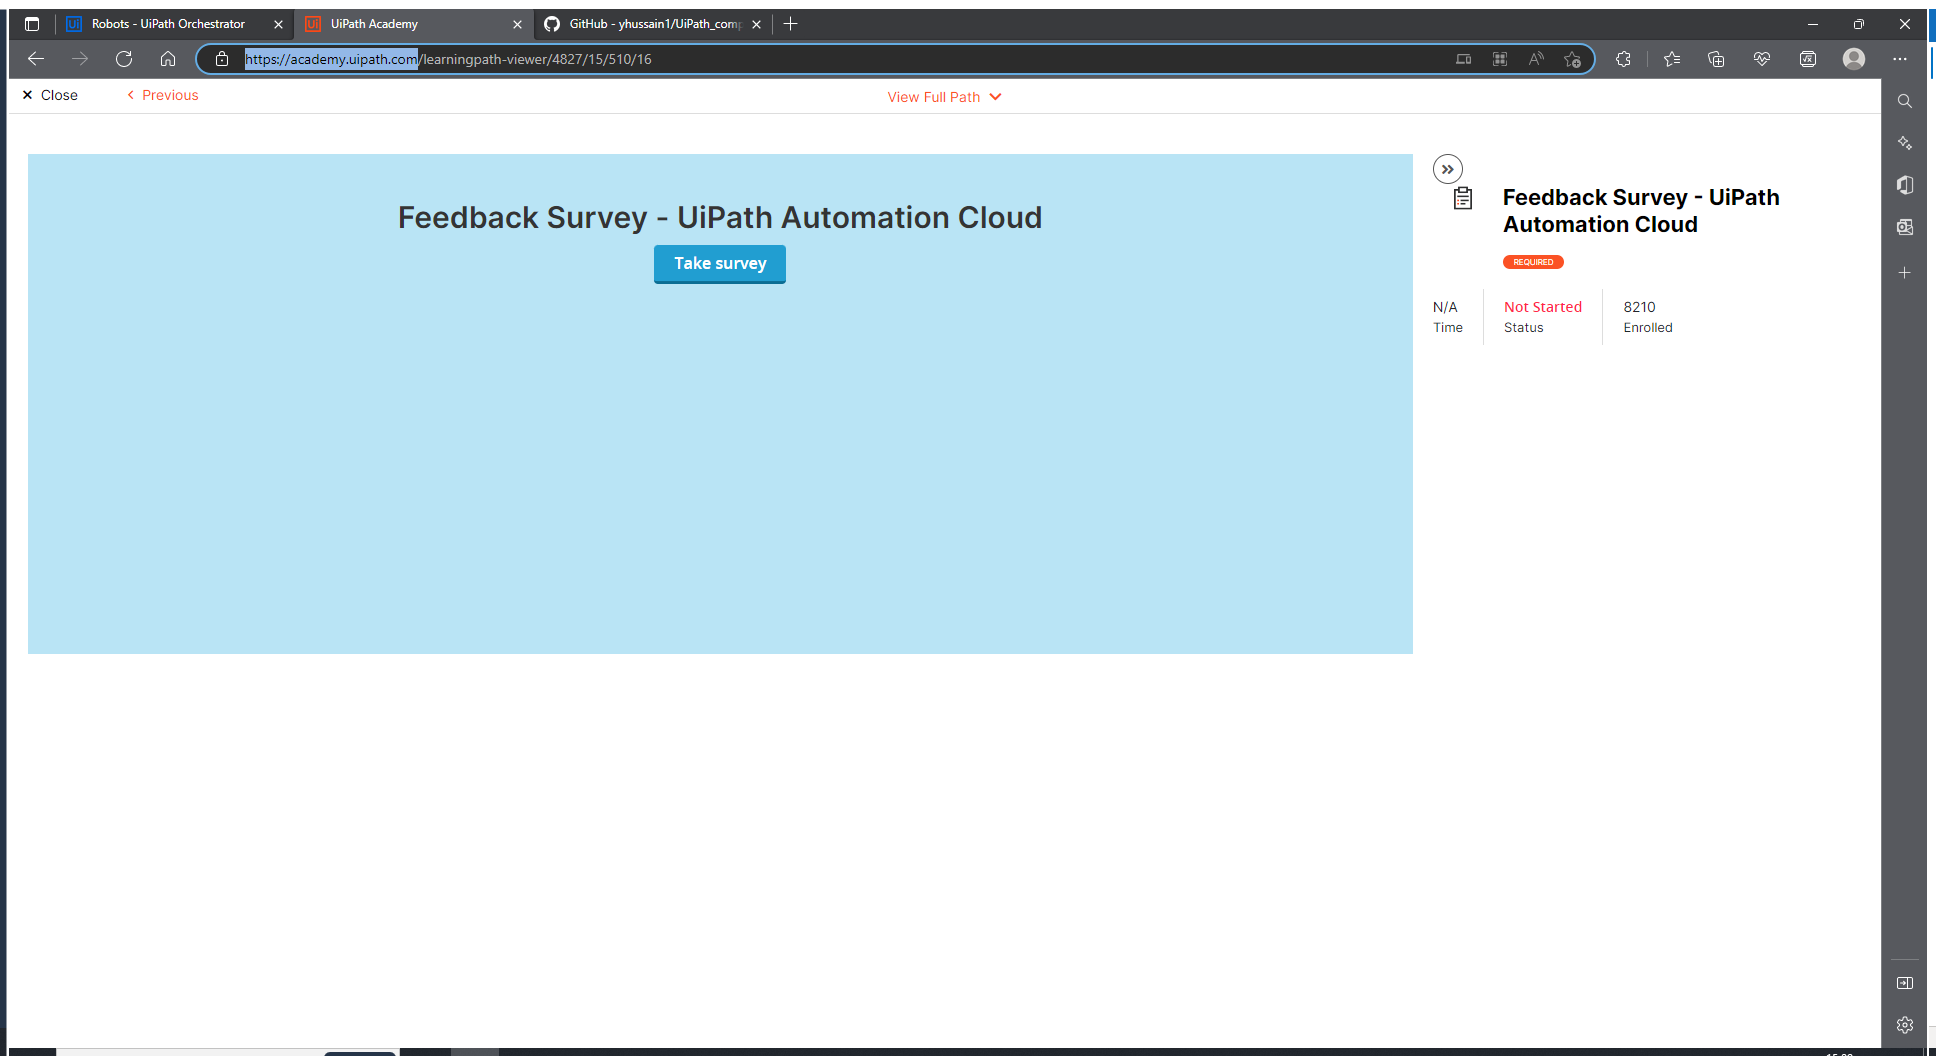
Workflow: Main

Step 1: Use Browser Edge: UiPath Academy in window 'UiPath Academy' (msedge.exe)

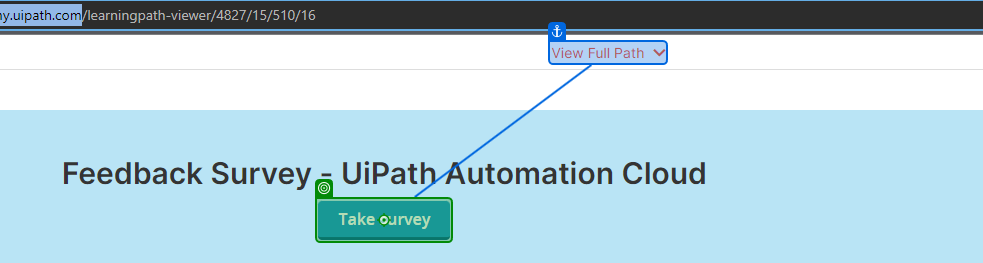
Step 2: click on 'Take survey'

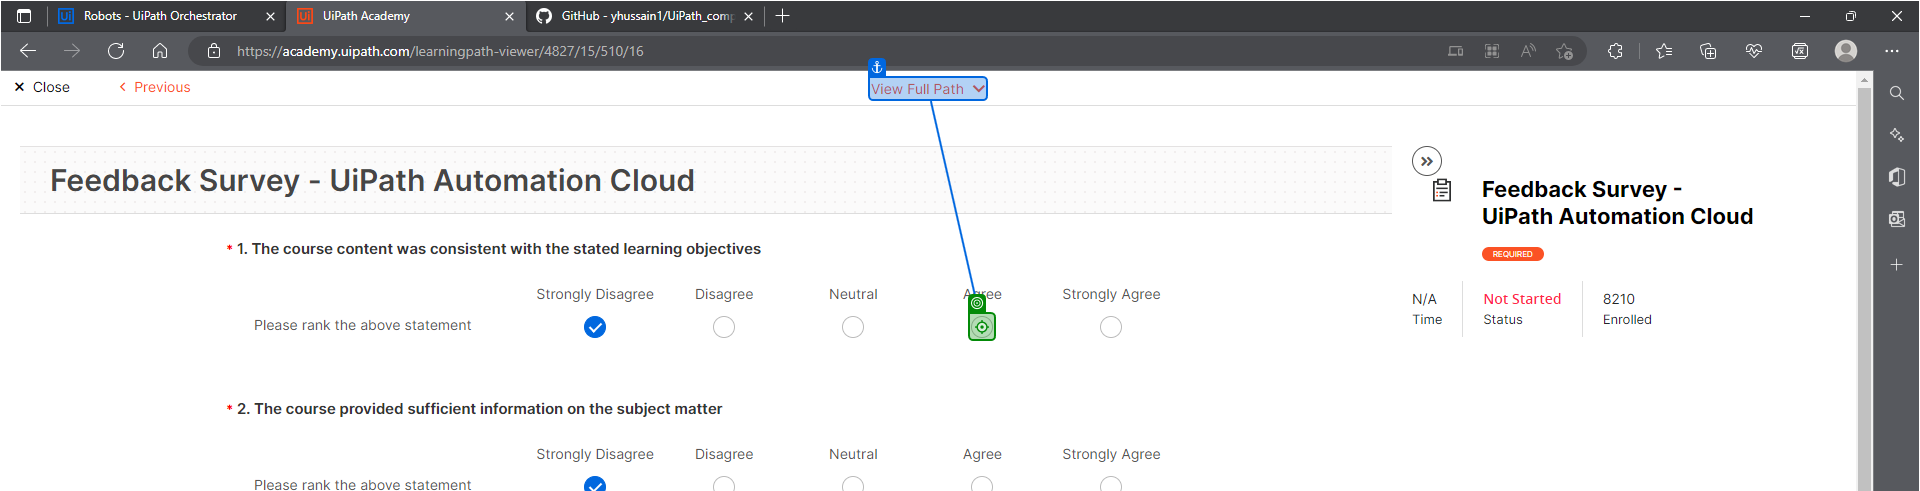
Step 3: click

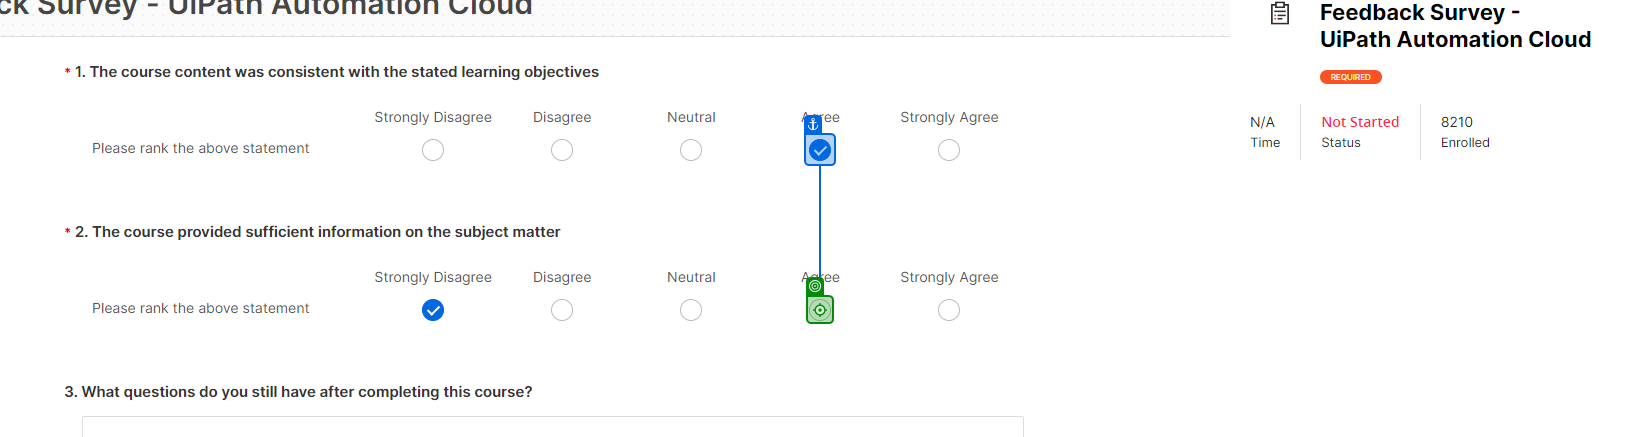
Step 4: click

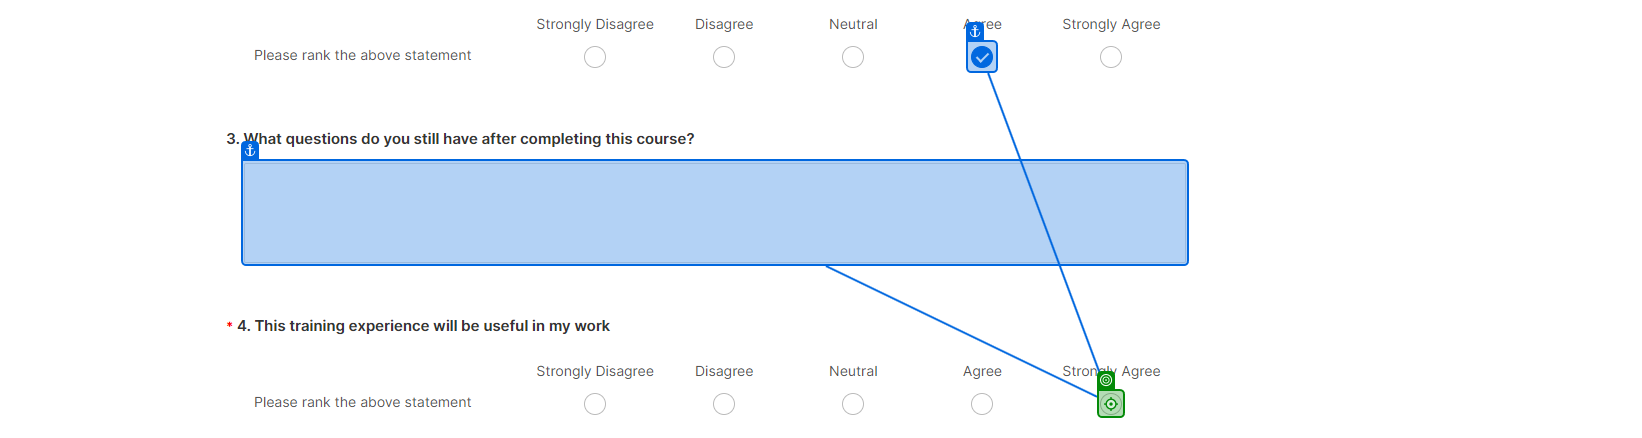
Step 5: click

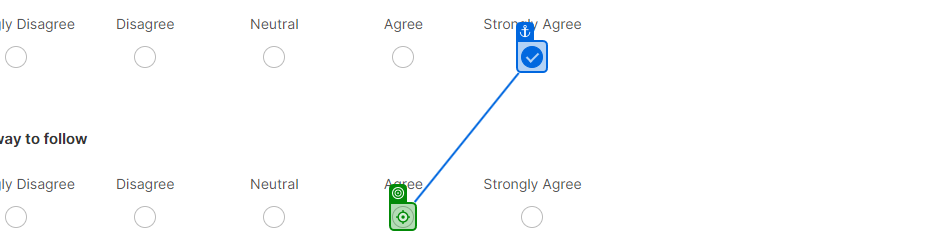
Step 6: click

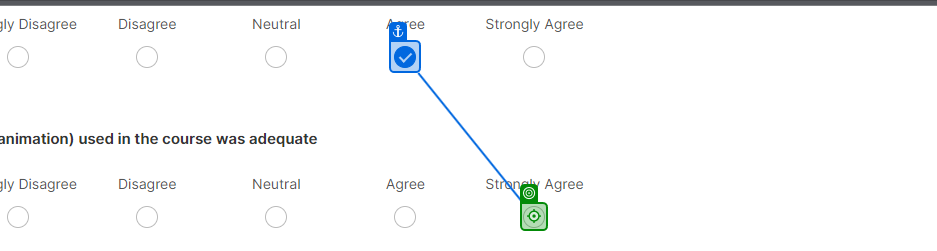
Step 7: click

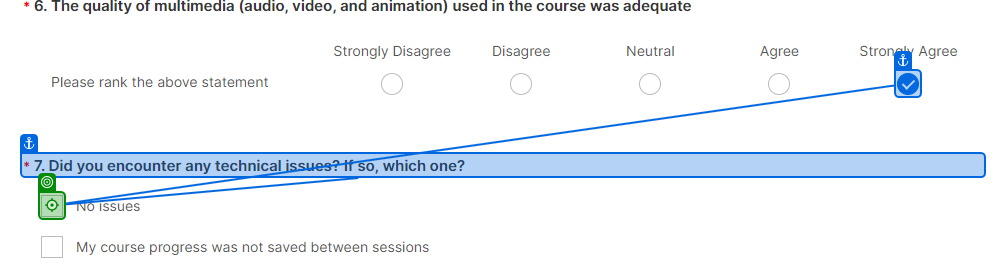
Step 8: click

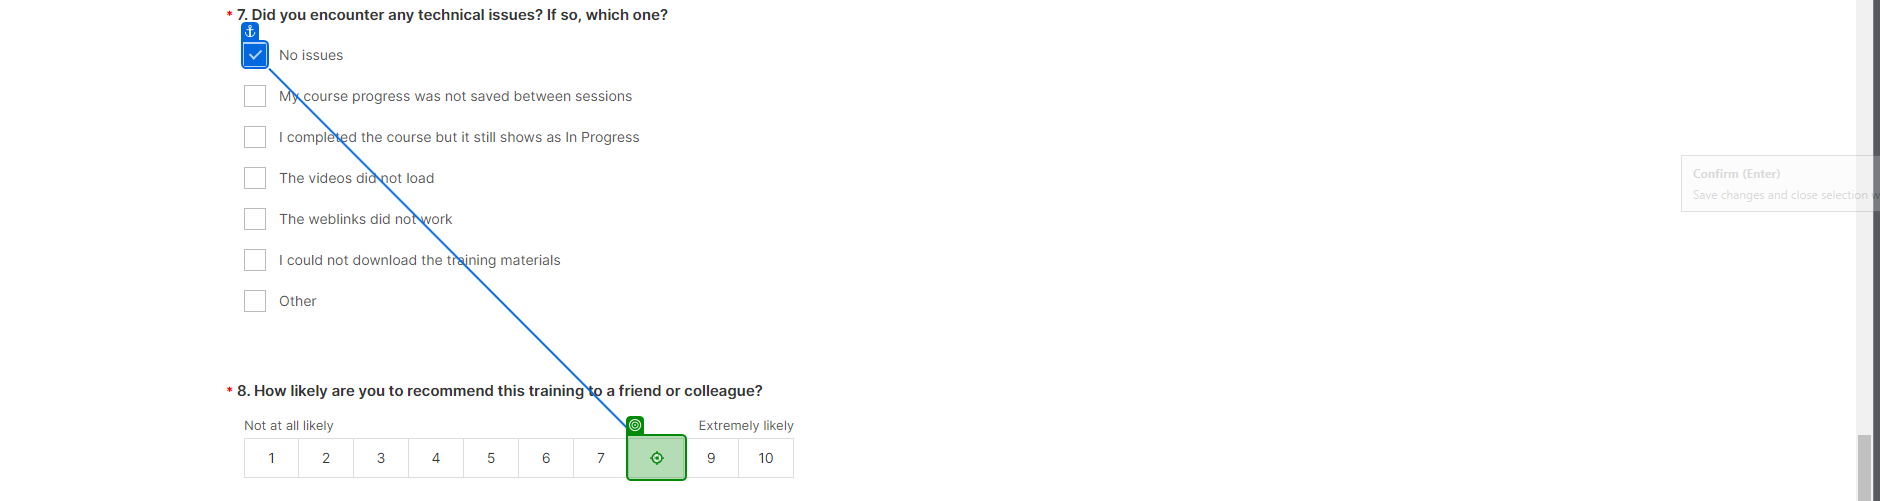
Step 9: click

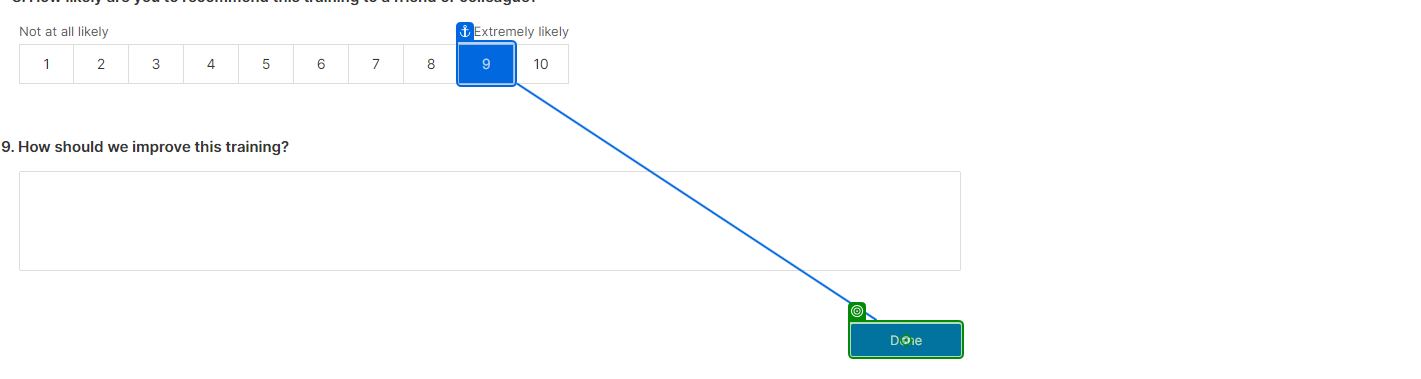
Step 10: click on 'Done'

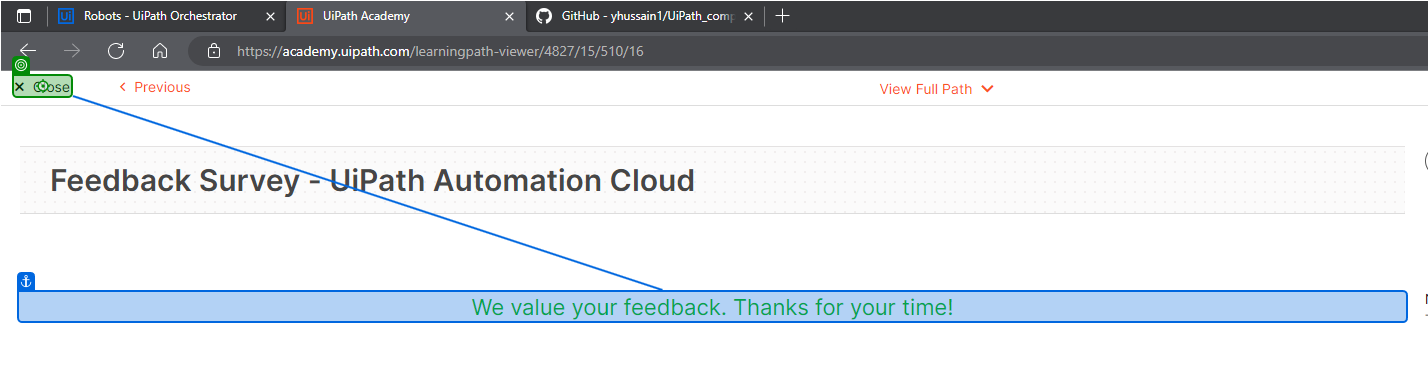
Step 11: click on 'We value'

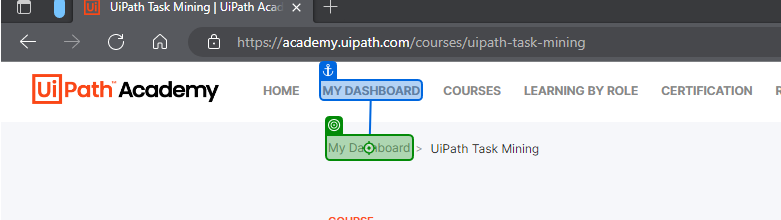
Step 12: click on 'My Dashboard'